Image classification data set "Dataset" (FieldRoboticsLab/Dataset-for-Indoor-Surface-Classification on GitHub). Class labels (2): carpet, wood.

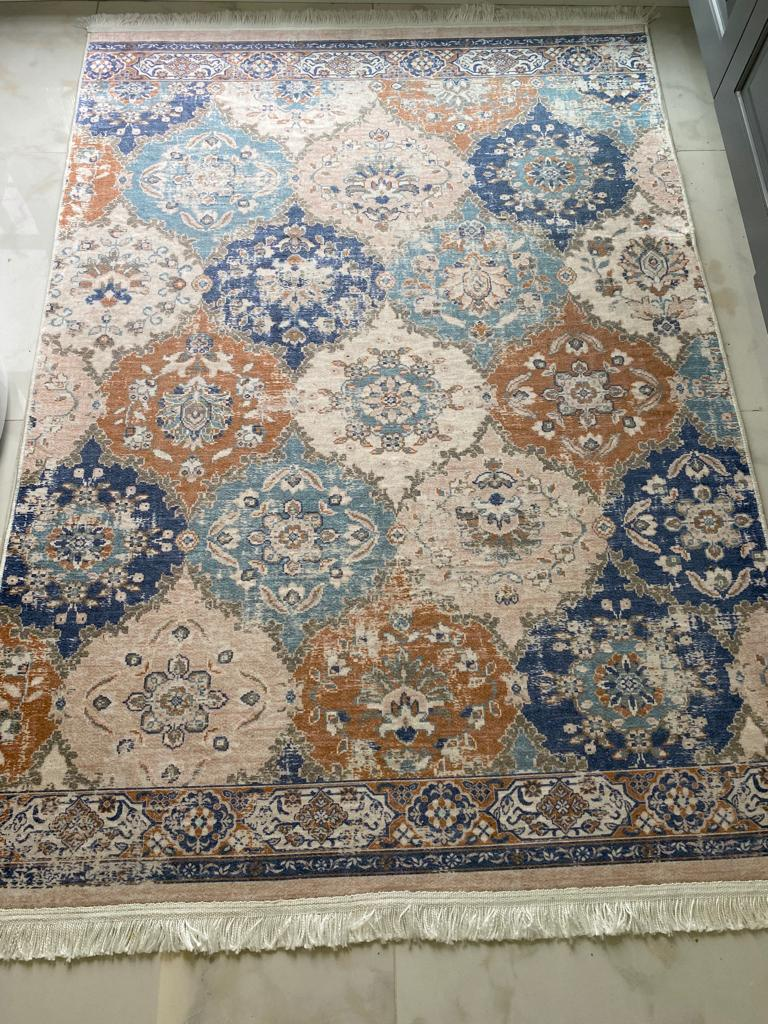
Label: carpet

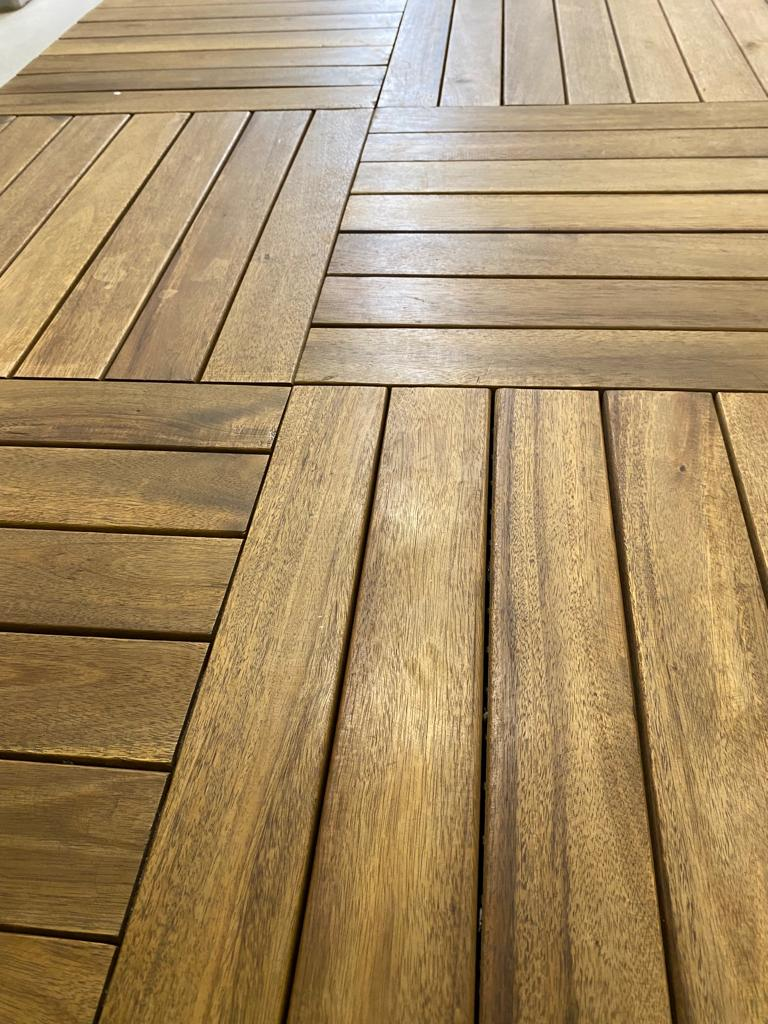
Label: wood

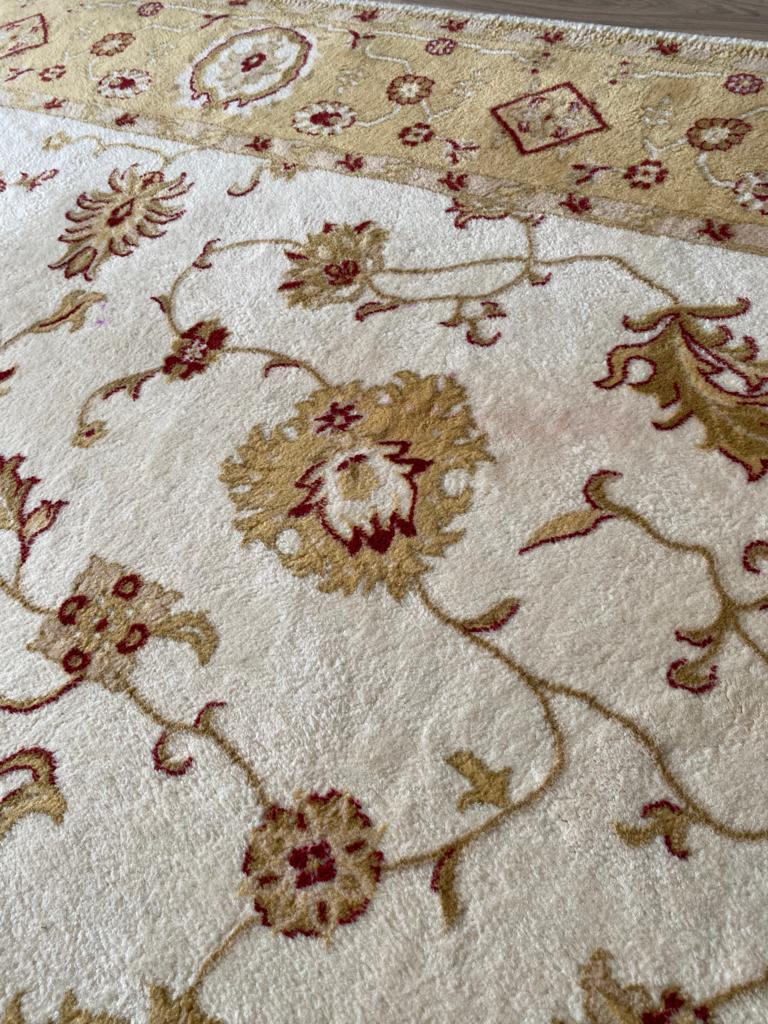
Label: carpet

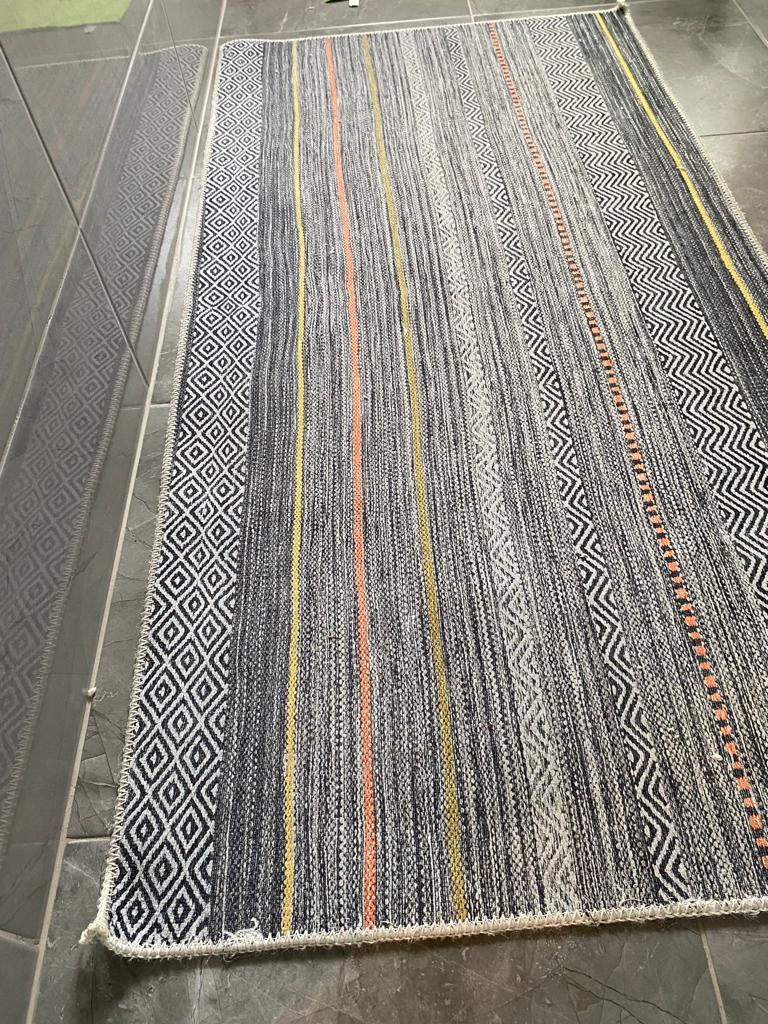
Label: carpet

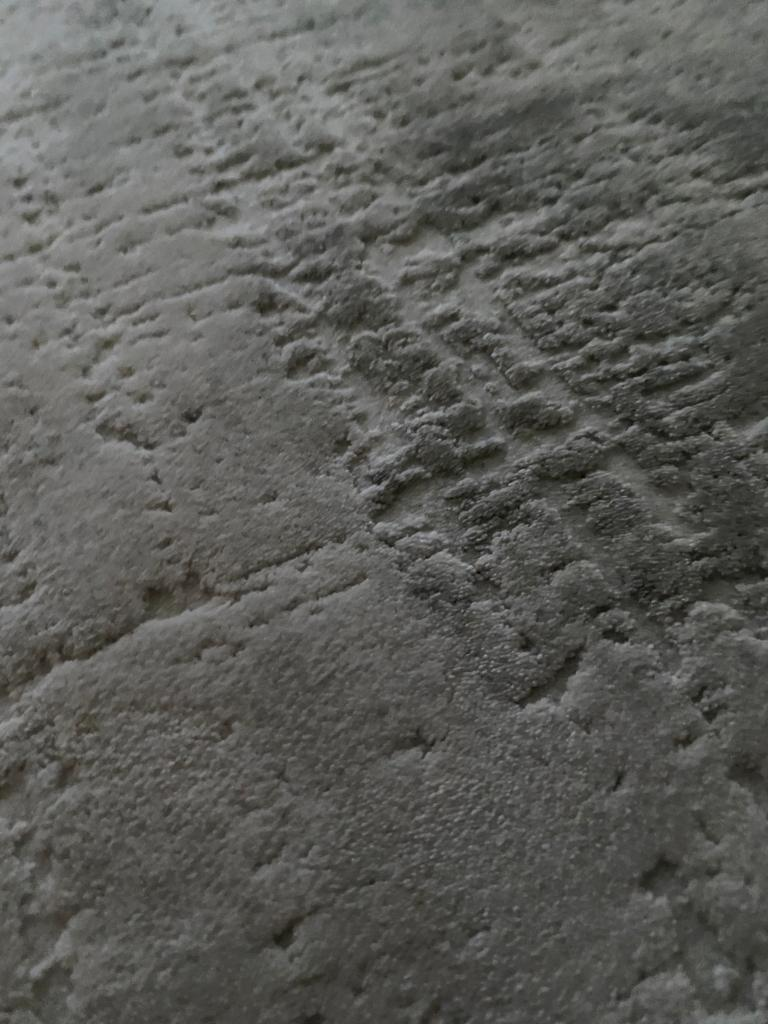
Label: carpet

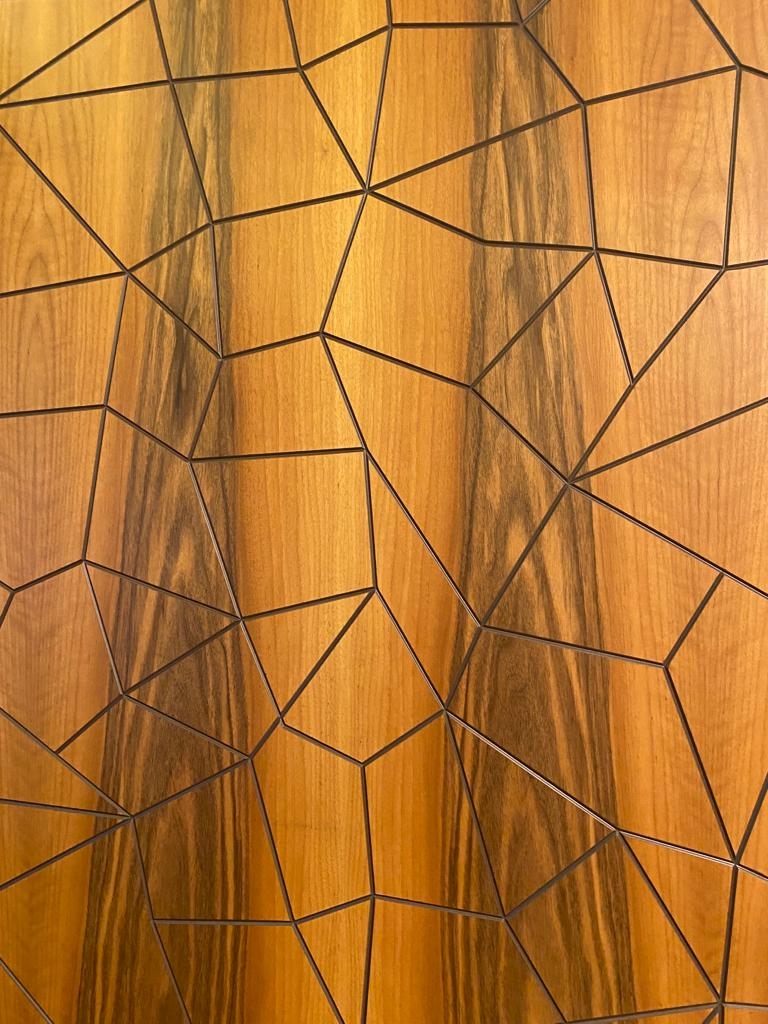
Label: wood
